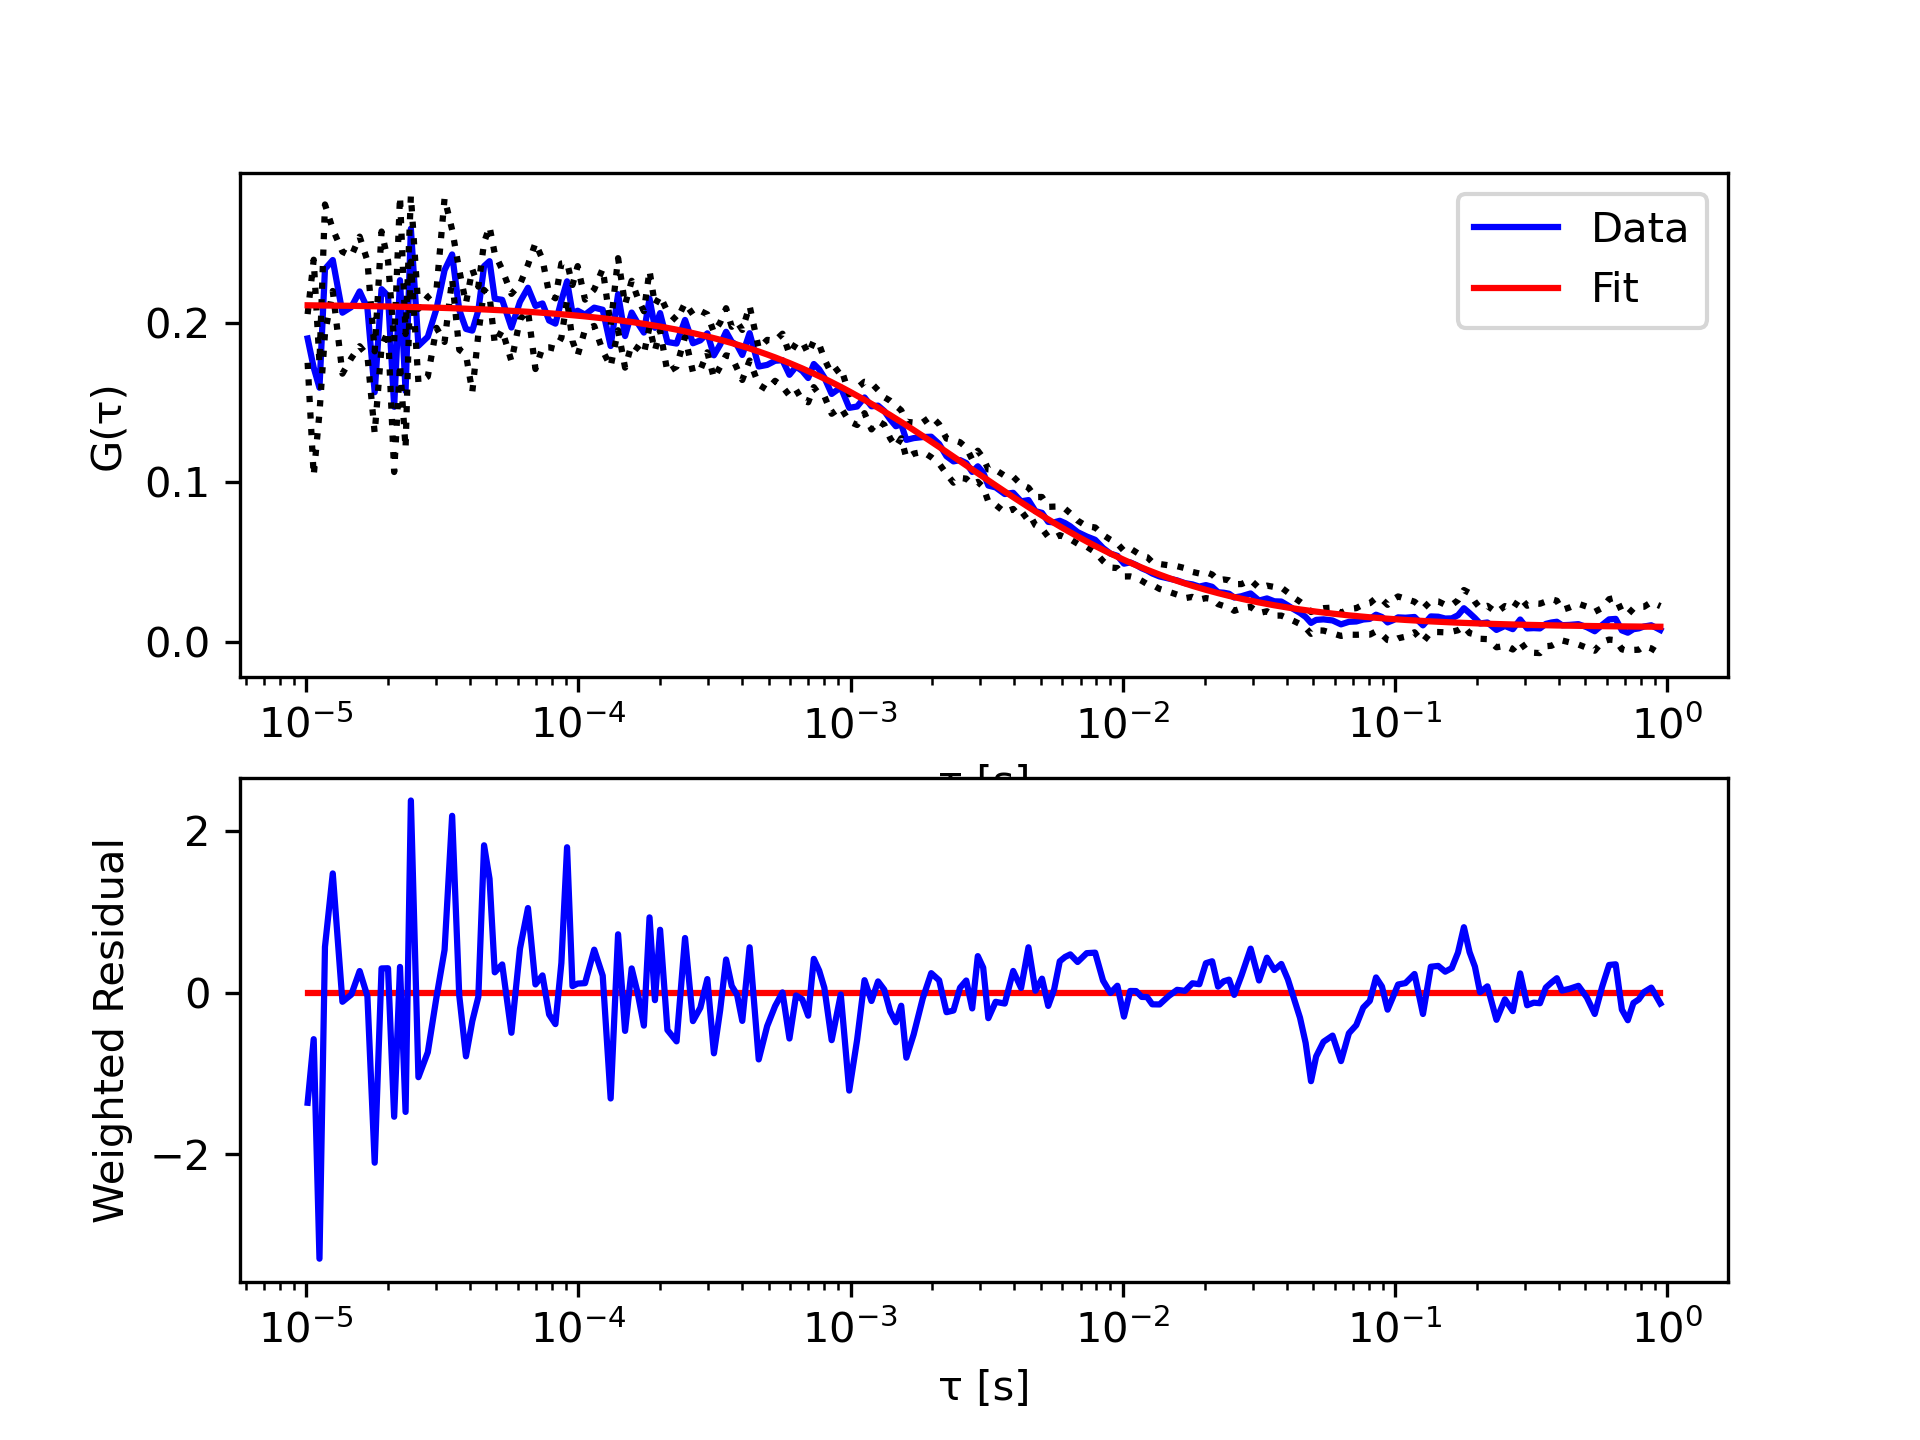

The data file committed next to this chart (first rows):
tau, G, sigma G, cc Fit
1.01333333333333e-05, 0.1903, 0.01526, 0.2111
1.06666666666667e-05, 0.172, 0.06766, 0.2111
1.12e-05, 0.1594, 0.01569, 0.211
1.17333333333333e-05, 0.2339, 0.04049, 0.211
1.25333333333333e-05, 0.2395, 0.01939, 0.2109
1.36e-05, 0.2065, 0.03824, 0.2108
1.46666666666667e-05, 0.21, 0.03203, 0.2108
1.57333333333333e-05, 0.2198, 0.03437, 0.2107
1.68e-05, 0.2093, 0.02972, 0.2106
1.78666666666667e-05, 0.1566, 0.02564, 0.2105
1.89333333333333e-05, 0.2212, 0.03616, 0.2104
2e-05, 0.217, 0.02211, 0.2104
2.10666666666667e-05, 0.1474, 0.04091, 0.2103
2.21333333333333e-05, 0.2268, 0.05254, 0.2102
2.32e-05, 0.1573, 0.03579, 0.2101
2.42666666666667e-05, 0.2592, 0.02068, 0.21
2.58666666666667e-05, 0.1857, 0.0231, 0.2099
2.8e-05, 0.1914, 0.02492, 0.2098
3.01333333333333e-05, 0.2089, 0.01196, 0.2096
3.22666666666667e-05, 0.2332, 0.04506, 0.2095
3.44e-05, 0.243, 0.01542, 0.2093
3.65333333333333e-05, 0.2082, 0.02498, 0.2091
3.86666666666667e-05, 0.1963, 0.0161, 0.209
4.08e-05, 0.1952, 0.03848, 0.2088
4.29333333333333e-05, 0.2079, 0.01492, 0.2087
4.50666666666667e-05, 0.2356, 0.01489, 0.2085
4.72e-05, 0.2388, 0.02165, 0.2084
4.93333333333333e-05, 0.2152, 0.02818, 0.2082
5.25333333333333e-05, 0.2145, 0.01896, 0.208
5.68e-05, 0.1972, 0.0211, 0.2077
6.10666666666667e-05, 0.2133, 0.011, 0.2073
6.53333333333333e-05, 0.2221, 0.01442, 0.207
6.96e-05, 0.2107, 0.03957, 0.2067
7.38666666666667e-05, 0.2123, 0.02762, 0.2064
7.81333333333333e-05, 0.2015, 0.01681, 0.2061
8.24e-05, 0.1996, 0.01586, 0.2058
8.66666666666667e-05, 0.214, 0.0233, 0.2055
9.09333333333333e-05, 0.2261, 0.01165, 0.2052
9.52e-05, 0.2063, 0.01756, 0.2049
9.94666666666667e-05, 0.2077, 0.028, 0.2046
0.0001059, 0.2052, 0.00939, 0.2041
0.0001144, 0.2096, 0.01147, 0.2036
0.0001229, 0.2083, 0.02573, 0.203
0.0001315, 0.1856, 0.01282, 0.2024
0.00014, 0.2181, 0.02261, 0.2018
0.0001485, 0.1918, 0.01981, 0.2012
0.0001571, 0.2066, 0.01993, 0.2006
0.0001656, 0.1997, 0.01566, 0.2
0.0001741, 0.194, 0.01338, 0.1995
0.0001827, 0.2153, 0.0176, 0.1989
0.0001912, 0.197, 0.01432, 0.1983
0.0001997, 0.2062, 0.01086, 0.1978
0.0002125, 0.1881, 0.01903, 0.1969
0.0002296, 0.1871, 0.01445, 0.1958
0.0002467, 0.2019, 0.01063, 0.1947
0.0002637, 0.1873, 0.01805, 0.1937
0.0002808, 0.1891, 0.01849, 0.1926
0.0002979, 0.1935, 0.01191, 0.1915
0.0003149, 0.1797, 0.01433, 0.1905
0.000332, 0.1865, 0.01385, 0.1895
... 138 more rows
